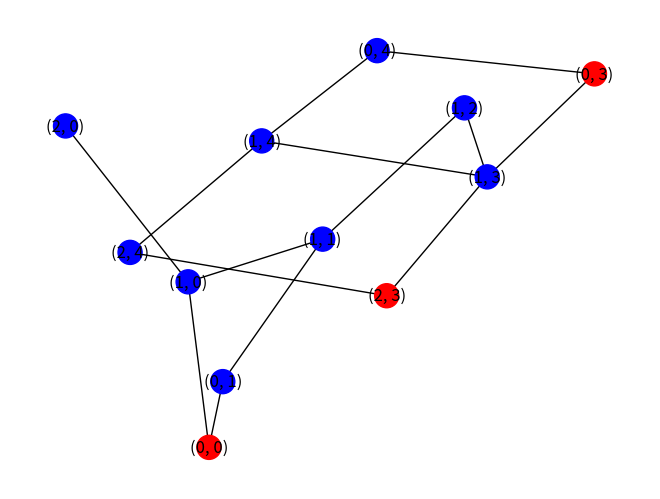

The matplotlib source for this figure:
from abc import ABC, abstractmethod
import numpy as np
import networkx as nx
import pandas as pd
import itertools
import time
import matplotlib.pyplot as plt

class MatrixGenerator():
    @classmethod
    def generate(self, matrix_list: list, algo='matrix'):
        matrix = np.array(matrix_list, np.int32)
        if algo == 'matrix':
            product = InfectionSpread()
        elif algo == 'grid':
            product = InfectionGraph()
        else:
            raise NotImplementedError
            
        product.input_layout(matrix)
        
        return product

class InfectionMatrix(ABC):
    @abstractmethod
    def input_layout(self, initial_matrix) -> None:
        raise NotImplementedError
        
    @abstractmethod
    def timer_till_all_infected(self) -> int:
        raise NotImplementedError


class InfectionSpread(InfectionMatrix):
    def input_layout(self, initial_matrix) -> None:
        x,y = initial_matrix.shape
        self._infected_matrix_padded = np.zeros((x+2)*(y+2))
        self._infected_matrix_padded.shape = x+2, y+2
        self._infected_matrix_padded[1:-1, 1:-1] = initial_matrix.copy()
        self._infected_matrix_padded[self._infected_matrix_padded == 1] = 0
        self._infected_matrix_padded = np.array(
                self._infected_matrix_padded,
                dtype=bool)                              # False = 0, 1. True = 2
        self.infected_matrix = self._infected_matrix_padded[1:-1, 1:-1]
        
        self.occupancy_matrix = np.array(initial_matrix.copy(), dtype=bool) # False = 0. True = 1,2
        self.occupied_count = self._count_non_empty(self.occupancy_matrix)

    @classmethod
    def _up(cls, a):
        return a[2:, 1:-1]

    @classmethod
    def _down(cls, a):
        return a[:-2, 1:-1]

    @classmethod
    def _left(cls, a):
        return a[1:-1, 2:]

    @classmethod
    def _right(cls, a):
        return a[1:-1, :-2]

    def spread(self):
        a1 = self._up(self._infected_matrix_padded)
        a2 = self._down(self._infected_matrix_padded)
        a3 = self._left(self._infected_matrix_padded)
        a4 = self._right(self._infected_matrix_padded)
        
        self._infected_matrix_padded[1:-1, 1:-1] = a1 + a2 + a3 + a4 + self.infected_matrix
        self._infected_matrix_padded[1:-1, 1:-1] = self.infected_matrix * self.occupancy_matrix # make unoccupied as uninfected

    @classmethod
    def _count_non_empty(self, matrix):
        return np.count_nonzero(matrix)

    def infected_count(self) -> int:
        return self._count_non_empty(self.infected_matrix)

    def occupancy_count(self) -> int:
        return self.occupied_count

    def are_all_infected(self) -> bool:
        return self.infected_count() == self.occupancy_count()
        
    def timer_till_all_infected(self) -> int:
        counter = 0
        total_infected = self.infected_count()
        if total_infected == 0:
            return -1 # Since no one is infected, no virus
        total_infected_previous = 0
        total_occupied = self.occupancy_count()
        while True:
            
            if total_infected == total_occupied: # virus is spread to all
                return counter # return counter
                
            elif total_infected == total_infected_previous: # virus is no longer spreading
                return -1 # cannot be done
            
            total_infected_previous = total_infected # update previous counter
            counter += 1
            self.spread() 
            total_infected = self.infected_count()


class InfectionGraph(InfectionMatrix):
    def input_layout(self, initial_matrix) -> None:
        self.virus = []
        self.labels = {}
        self.color_map = []
        x,y = initial_matrix.shape
        self.G = nx.grid_2d_graph(x,y) # Create grid graph

        # update the grid based on data
        for a,b in itertools.product(range(x), range(y)):
            data = initial_matrix[a,b]
            coordinates = (a,b)
            
            if data == 0: # Empty node
                self.G.remove_node(coordinates)
                
            elif data == 1: # Uninfected
                self.labels[coordinates] = f'{coordinates}'
                self.color_map.append('blue')
                
            else: # Virus node
                self.virus.append(coordinates)
                self.labels[coordinates] = f'{coordinates}'
                self.color_map.append('red')

    def draw_graph(self) -> None:
        nx.draw(self.G, labels=self.labels, node_color=self.color_map, pos=nx.spring_layout(self.G, iterations=20))
        plt.draw()
        plt.show()
        
    def timer_till_all_infected(self) -> int:
        # create a 2d list of all shortest paths from each virus node using dijkstra
        data = []
        for item in self.virus:
            data.append(nx.shortest_path_length(self.G, item))
            
        df = pd.DataFrame(data) # convert to dataframe
        if df.empty:
            return -1
        if len(df.columns) < len(self.G.nodes()): # Some nodes not reachable
            return -1 
        return int(df.min().max()) # max of (min reachable of each node)

if __name__ == "__main__":
    algo = 'grid'
    data = [[2, 1, 0, 2, 1], [1, 1, 1, 1, 1], [1, 0, 0, 2, 1]]
    matrix = MatrixGenerator.generate(data, algo=algo)
    print(matrix.timer_till_all_infected())
    if algo == 'grid':
        matrix.draw_graph()
